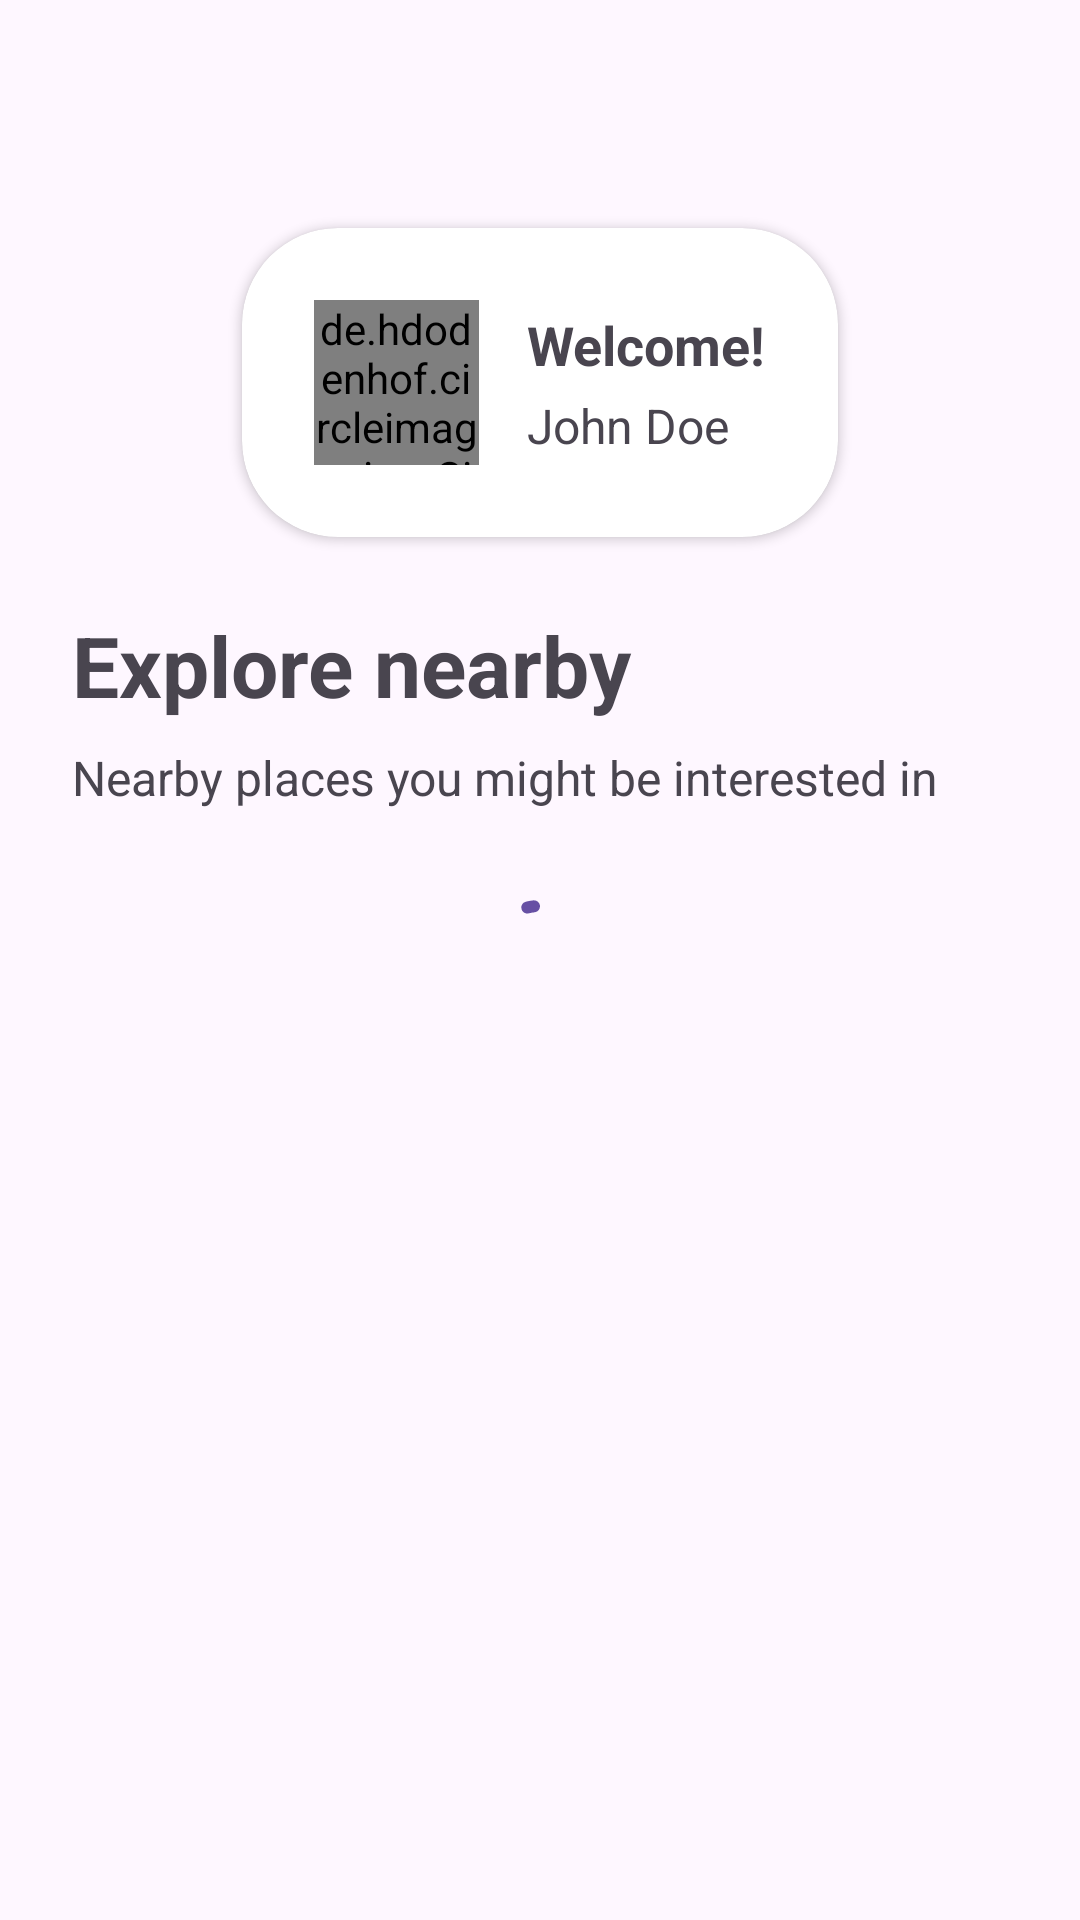

Layout XML and referenced resources for this Android screen:
<!-- AndroidManifest.xml: application theme Theme.ExploreXpert -->
<!-- res/layout/fragment_home.xml -->
<?xml version="1.0" encoding="utf-8"?>
<androidx.drawerlayout.widget.DrawerLayout xmlns:android="http://schemas.android.com/apk/res/android"
    xmlns:app="http://schemas.android.com/apk/res-auto"
    xmlns:tools="http://schemas.android.com/tools"
    android:id="@+id/drawerLayout"
    android:layout_width="match_parent"
    android:layout_height="match_parent"
    tools:context=".ui.view.HomeFragment"
    tools:openDrawer="start">

    <androidx.coordinatorlayout.widget.CoordinatorLayout
        android:layout_width="match_parent"
        android:layout_height="match_parent"
        app:layout_constraintEnd_toEndOf="parent"
        app:layout_constraintStart_toStartOf="parent"
        app:layout_constraintTop_toTopOf="parent">

        
        <com.google.android.material.progressindicator.CircularProgressIndicator
            android:id="@+id/progressIndicator"
            android:layout_width="wrap_content"
            android:layout_height="wrap_content"
            android:layout_gravity="center"
            android:indeterminate="true"
            app:trackCornerRadius="8dp" />

        <com.google.android.material.appbar.AppBarLayout
            android:id="@+id/appBarLayout"
            android:layout_width="match_parent"
            android:layout_height="wrap_content"
            android:fitsSystemWindows="true">

            <androidx.constraintlayout.widget.ConstraintLayout
                android:layout_width="match_parent"
                android:layout_height="match_parent"
                android:paddingBottom="8dp">

                <Button
                    android:id="@+id/btnMenuIcon"
                    style="?attr/materialIconButtonStyle"
                    android:layout_width="wrap_content"
                    android:layout_height="wrap_content"
                    android:layout_marginStart="24dp"
                    android:layout_marginTop="8dp"
                    android:contentDescription="Menu button"
                    app:icon="@drawable/baseline_menu_24"
                    app:layout_constraintStart_toStartOf="parent"
                    app:layout_constraintTop_toTopOf="parent" />

            </androidx.constraintlayout.widget.ConstraintLayout>

        </com.google.android.material.appbar.AppBarLayout>

        
        <androidx.core.widget.NestedScrollView
            android:layout_width="match_parent"
            android:layout_height="match_parent"
            android:contentDescription="Content"
            app:layout_behavior="@string/appbar_scrolling_view_behavior">

            


            <androidx.constraintlayout.widget.ConstraintLayout
                android:layout_width="match_parent"
                android:layout_height="wrap_content"
                android:paddingBottom="24dp"
                >

                <androidx.cardview.widget.CardView
                    android:id="@+id/cardUserProfile"
                    android:layout_width="wrap_content"
                    android:layout_height="wrap_content"
                    android:layout_marginTop="12dp"
                    android:layout_marginHorizontal="48dp"
                    android:layout_marginBottom="24dp"
                    app:cardCornerRadius="32dp"
                    app:contentPadding="24dp"
                    app:layout_constraintEnd_toEndOf="parent"
                    app:layout_constraintStart_toStartOf="parent"
                    app:layout_constraintTop_toTopOf="parent">

                    <androidx.constraintlayout.widget.ConstraintLayout
                        android:layout_width="match_parent"
                        android:layout_height="match_parent">

                        <androidx.constraintlayout.widget.ConstraintLayout
                            android:id="@+id/profileContainer"
                            android:layout_width="wrap_content"
                            android:layout_height="wrap_content"
                            app:layout_constraintBottom_toBottomOf="parent"
                            app:layout_constraintEnd_toEndOf="parent"
                            app:layout_constraintStart_toStartOf="parent"
                            app:layout_constraintTop_toTopOf="parent">

                            <de.hdodenhof.circleimageview.CircleImageView
                                android:id="@+id/imgProfilePic"
                                android:layout_width="55dp"
                                android:layout_height="55dp"
                                android:src="@drawable/ic_user"
                                app:civ_border_color="#FF000000"
                                app:civ_border_width="1dp"
                                app:layout_constraintBottom_toBottomOf="parent"
                                app:layout_constraintStart_toStartOf="parent"
                                app:layout_constraintTop_toTopOf="parent" />

                            <androidx.constraintlayout.widget.ConstraintLayout
                                android:layout_width="wrap_content"
                                android:layout_height="wrap_content"
                                android:layout_marginStart="16dp"
                                app:layout_constraintBottom_toBottomOf="@id/imgProfilePic"
                                app:layout_constraintStart_toEndOf="@id/imgProfilePic"
                                app:layout_constraintTop_toTopOf="@id/imgProfilePic">

                                <TextView
                                    android:id="@+id/txtWelcome"
                                    android:layout_width="wrap_content"
                                    android:layout_height="wrap_content"
                                    android:text="Welcome!"
                                    android:textSize="18sp"
                                    android:textStyle="bold"
                                    app:layout_constraintStart_toStartOf="parent"
                                    app:layout_constraintTop_toTopOf="parent" />

                                <TextView
                                    android:id="@+id/txtName"
                                    android:layout_width="wrap_content"
                                    android:layout_height="wrap_content"
                                    android:layout_marginTop="4dp"
                                    android:text="John Doe"
                                    android:textSize="16sp"
                                    app:layout_constraintStart_toStartOf="parent"
                                    app:layout_constraintTop_toBottomOf="@+id/txtWelcome" />
                            </androidx.constraintlayout.widget.ConstraintLayout>

                        </androidx.constraintlayout.widget.ConstraintLayout>

                    </androidx.constraintlayout.widget.ConstraintLayout>
                </androidx.cardview.widget.CardView>

                <TextView
                    android:id="@+id/txtExploreNearby"
                    android:layout_width="0dp"
                    android:layout_height="wrap_content"
                    android:layout_marginHorizontal="24dp"
                    android:layout_marginTop="24dp"
                    android:text="Explore nearby"
                    android:textSize="28sp"
                    android:textStyle="bold"
                    app:layout_constraintStart_toStartOf="parent"
                    app:layout_constraintTop_toBottomOf="@id/cardUserProfile"
                    app:layout_constraintEnd_toEndOf="parent"
                    />

                <TextView
                    android:id="@+id/txtExploreNearbyDescription"
                    android:layout_width="0dp"
                    android:layout_height="wrap_content"
                    android:layout_marginTop="8dp"
                    android:text="Nearby places you might be interested in"
                    android:textSize="16sp"
                    app:layout_constraintStart_toStartOf="@id/txtExploreNearby"
                    app:layout_constraintTop_toBottomOf="@id/txtExploreNearby"
                    app:layout_constraintEnd_toEndOf="@id/txtExploreNearby"
                    />

                <androidx.recyclerview.widget.RecyclerView
                    android:id="@+id/nearbyPlacesRecyclerView"
                    android:layout_width="0dp"
                    android:layout_height="wrap_content"
                    android:minHeight="350dp"
                    android:layout_marginTop="8dp"
                    android:clipToPadding="false"
                    android:paddingLeft="12dp"
                    app:layout_constraintEnd_toEndOf="parent"
                    app:layout_constraintStart_toStartOf="parent"
                    app:layout_constraintTop_toBottomOf="@id/txtExploreNearbyDescription" />

                <TextView
                    android:id="@+id/txtExploreTrips"
                    android:layout_width="0dp"
                    android:layout_height="wrap_content"
                    android:layout_marginHorizontal="24dp"
                    android:layout_marginTop="24dp"
                    android:text="Explore trips by other users"
                    android:textSize="28sp"
                    android:textStyle="bold"
                    app:layout_constraintStart_toStartOf="parent"
                    app:layout_constraintTop_toBottomOf="@id/nearbyPlacesRecyclerView"
                    app:layout_constraintEnd_toEndOf="parent"
                    />

                <TextView
                    android:id="@+id/txtExploreTripsDescription"
                    android:layout_width="0dp"
                    android:layout_height="wrap_content"
                    android:layout_marginTop="8dp"
                    android:text="Get inspired or trace someone else's steps"
                    android:textSize="16sp"
                    app:layout_constraintStart_toStartOf="@id/txtExploreTrips"
                    app:layout_constraintTop_toBottomOf="@id/txtExploreTrips"
                    app:layout_constraintEnd_toEndOf="@id/txtExploreTrips"
                    />

                <androidx.recyclerview.widget.RecyclerView
                    android:id="@+id/publicTripsRecyclerView"
                    android:layout_width="0dp"
                    android:layout_height="wrap_content"
                    android:minHeight="350dp"
                    android:layout_marginTop="8dp"
                    android:clipToPadding="false"
                    android:paddingLeft="12dp"
                    app:layout_constraintEnd_toEndOf="parent"
                    app:layout_constraintStart_toStartOf="parent"
                    app:layout_constraintTop_toBottomOf="@id/txtExploreTripsDescription" />

            </androidx.constraintlayout.widget.ConstraintLayout>
        </androidx.core.widget.NestedScrollView>

    </androidx.coordinatorlayout.widget.CoordinatorLayout>

    <com.google.android.material.navigation.NavigationView
        android:id="@+id/navigationViewSideBar"
        android:layout_width="wrap_content"
        android:layout_height="match_parent"
        android:layout_gravity="start"
        app:headerLayout="@layout/home_nav_drawer_header"
        app:menu="@menu/home_nav_drawer" />

</androidx.drawerlayout.widget.DrawerLayout>
<!-- res/layout/home_nav_drawer_header.xml (included above) -->
<?xml version="1.0" encoding="utf-8"?>
<LinearLayout xmlns:android="http://schemas.android.com/apk/res/android"
    xmlns:app="http://schemas.android.com/apk/res-auto"
    xmlns:tools="http://schemas.android.com/tools"
    android:orientation="vertical"
    android:layout_width="match_parent"
    android:layout_height="match_parent"
    android:fitsSystemWindows="true">

    <androidx.constraintlayout.widget.ConstraintLayout
        android:id="@+id/profileContainer"
        android:layout_width="wrap_content"
        android:layout_height="wrap_content"
        app:layout_constraintBottom_toBottomOf="parent"
        app:layout_constraintEnd_toEndOf="parent"
        app:layout_constraintStart_toStartOf="parent"
        app:layout_constraintTop_toTopOf="parent">

        <de.hdodenhof.circleimageview.CircleImageView
            android:id="@+id/imgSideBarProfilePic"
            android:layout_width="60dp"
            android:layout_height="60dp"
            android:layout_marginStart="32dp"
            android:layout_marginTop="32dp"
            android:src="@drawable/ic_user"
            app:civ_border_color="#FF000000"
            app:civ_border_width="1dp"
            app:layout_constraintBottom_toBottomOf="parent"
            app:layout_constraintStart_toStartOf="parent"
            app:layout_constraintTop_toTopOf="parent" />

        <androidx.constraintlayout.widget.ConstraintLayout
            android:layout_width="wrap_content"
            android:layout_height="wrap_content"
            android:layout_marginStart="16dp"
            app:layout_constraintTop_toTopOf="@id/imgProfilePic"
            app:layout_constraintBottom_toBottomOf="@id/imgSideBarProfilePic"
            app:layout_constraintStart_toEndOf="@id/imgSideBarProfilePic"
            tools:ignore="NotSibling">

            <TextView
                android:id="@+id/txtNameSideNav"
                android:layout_width="wrap_content"
                android:layout_height="wrap_content"
                android:text="John Doe"
                android:textSize="18sp"
                android:textStyle="bold"
                app:layout_constraintStart_toStartOf="parent"
                app:layout_constraintTop_toTopOf="parent" />

            <TextView
                android:id="@+id/txtEmailSideNav"
                android:layout_width="wrap_content"
                android:layout_height="wrap_content"
                android:text="john.doe@example.com"
                android:textSize="16sp"
                android:layout_marginTop="4dp"
                app:layout_constraintStart_toStartOf="parent"
                app:layout_constraintTop_toBottomOf="@+id/txtNameSideNav" />
        </androidx.constraintlayout.widget.ConstraintLayout>

    </androidx.constraintlayout.widget.ConstraintLayout>

</LinearLayout>
<!-- resources referenced by this layout -->
<resources>
  <style name="Theme.ExploreXpert" parent="Theme.Material3.Light.NoActionBar">
          <item name="android:windowTranslucentStatus">true</item>
      </style>
</resources>
